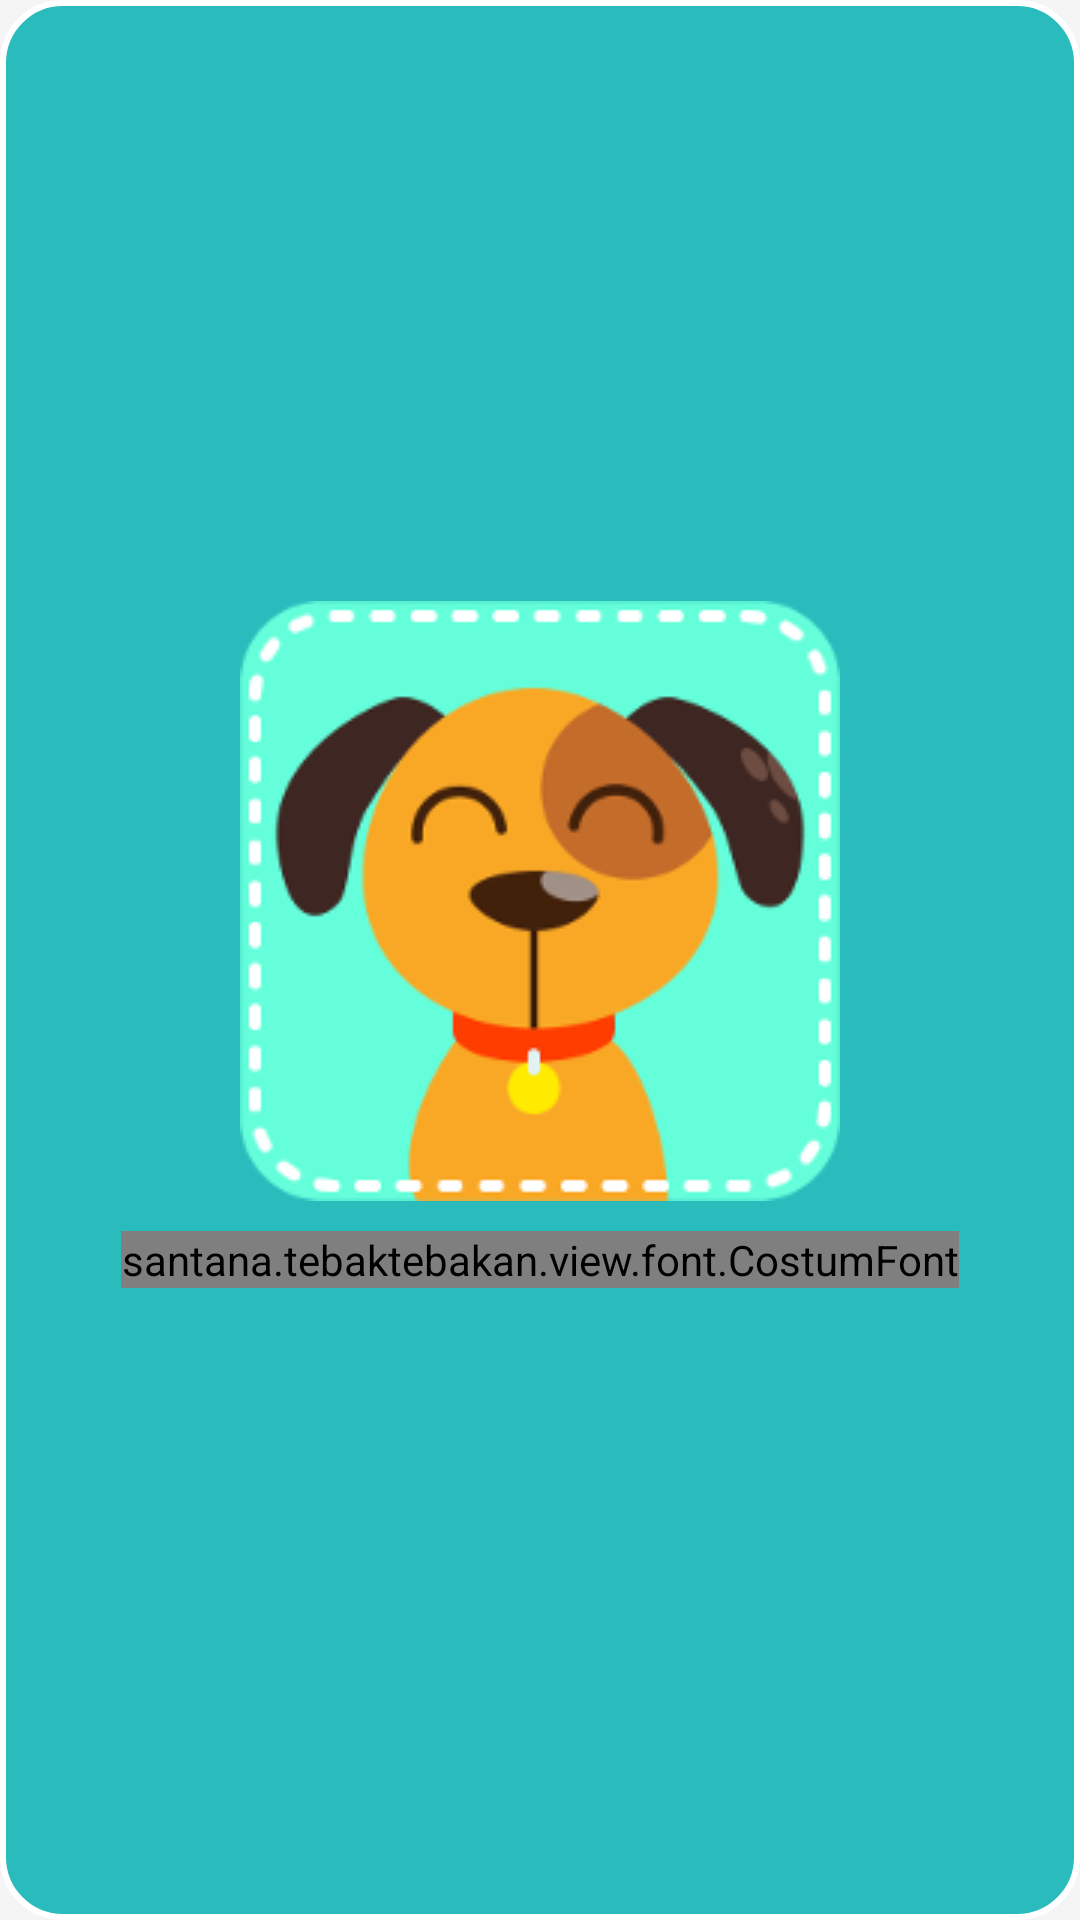

Android layout source for this screen:
<!-- AndroidManifest.xml: application theme TemaKu -->
<!-- res/layout/dialog_complete_all_stars.xml -->
<?xml version="1.0" encoding="utf-8"?>
<LinearLayout xmlns:android="http://schemas.android.com/apk/res/android"
              android:layout_width="match_parent"
              android:layout_height="match_parent"
              android:layout_margin="@dimen/abc_action_bar_content_inset_material"
              android:background="@drawable/dialog_selector"
              android:gravity="center"
              android:orientation="vertical">

    <ImageView
        android:id="@+id/icon"
        android:layout_width="200dp"
        android:layout_height="200dp"
        android:src="@drawable/icon_correct_answer"/>

    <santana.tebaktebakan.view.font.CostumFont
        android:layout_width="wrap_content"
        android:layout_height="wrap_content"
        android:layout_gravity="center"
        android:layout_margin="10dp"
        android:text="@string/dialog_complete_all"
        android:textColor="@color/white"
        android:textSize="25sp"
        android:textStyle="bold"/>



</LinearLayout>
<!-- resources referenced by this layout -->
<resources>
  <color name="white">#FFFFFF</color>
  <!-- drawable dialog_selector (drawable) -->
  <?xml version="1.0" encoding="utf-8"?>
  <selector xmlns:android="http://schemas.android.com/apk/res/android">
      <item android:drawable="@drawable/dialog_shape_smooth_select" android:state_activated="true"/>
      <item android:drawable="@drawable/dialog_shape_smooth_select" android:state_pressed="true"/>
      <item android:drawable="@drawable/dialog_shape_smooth_select" android:state_checked="true"/>
      <item android:drawable="@drawable/dialog_shape_smooth_select" android:state_focused="true"/>
      <item android:drawable="@drawable/dialog_shape_smooth"/>
  </selector>
  <!-- drawable icon_correct_answer: png bitmap (drawable-nodpi, 19734 bytes) -->
  <style name="TemaKu" parent="Base.Theme.DesignDemo">
      </style>
  <!-- drawable dialog_shape_smooth_select (drawable) -->
  <shape xmlns:android="http://schemas.android.com/apk/res/android" >
  
      <solid android:color="@color/blue_smooth_dark" />
  
      <stroke
          android:width="2dp"
          android:color="@color/white" />
  
      <corners
          android:bottomLeftRadius="20dp"
          android:bottomRightRadius="20dp"
          android:topLeftRadius="20dp"
          android:topRightRadius="20dp" />
  
  
  </shape>
  <!-- drawable dialog_shape_smooth (drawable) -->
  <shape xmlns:android="http://schemas.android.com/apk/res/android" >
  
      <solid android:color="@color/blue_smooth" />
  
      <stroke
          android:width="2dp"
          android:color="@color/white" />
  
      <corners
          android:bottomLeftRadius="20dp"
          android:bottomRightRadius="20dp"
          android:topLeftRadius="20dp"
          android:topRightRadius="20dp" />
  
  
  </shape>
  <style name="Base.Theme.DesignDemo" parent="Theme.AppCompat.Light.NoActionBar">
          <item name="colorPrimary">#673AB7</item>
          <item name="colorPrimaryDark">#512DA8</item>
          <item name="colorAccent">#FF4081</item>
          <item name="android:windowBackground">@color/window_background</item>
      </style>
  <color name="blue_smooth_dark">#43cfd0</color>
  <color name="blue_smooth">#2abcbd</color>
  <color name="window_background">#FFF5F5F5</color>
</resources>
